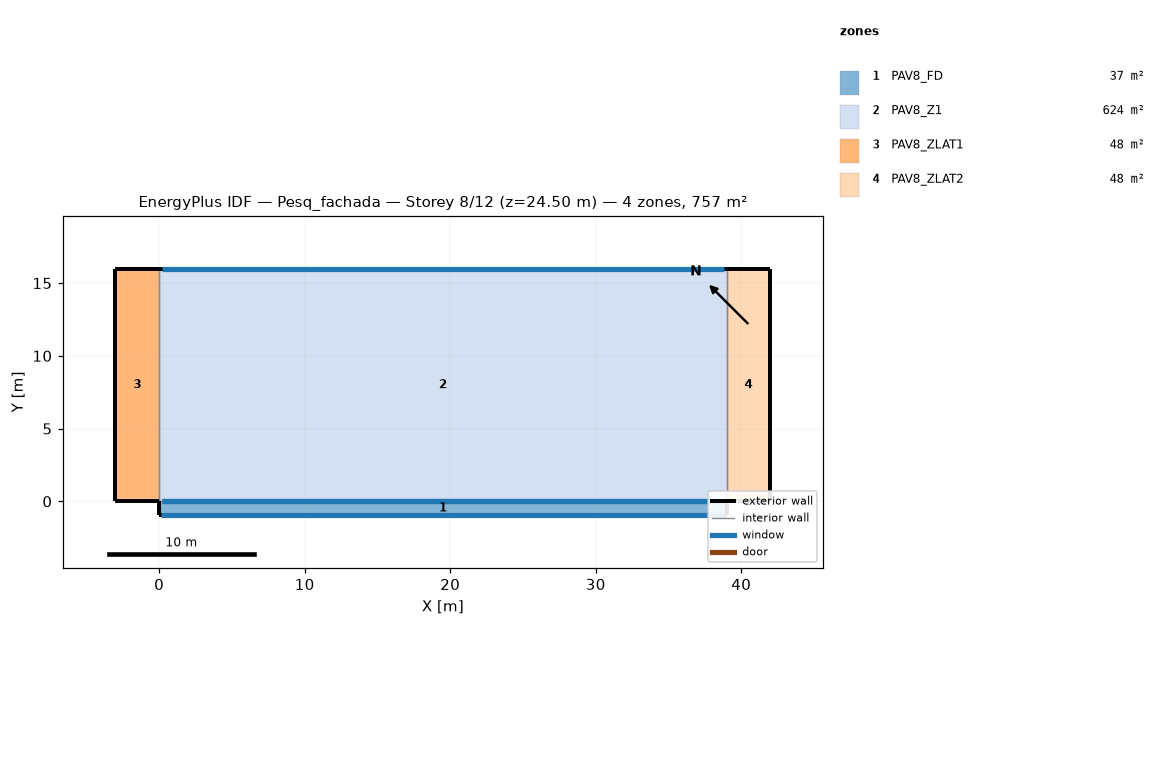
=== STOREY PLAN SPEC (per zone: floor XY polygon, exterior-wall plan segments, windows/doors) ===
zone 1: PAV8_FD  (37.1 m²)
  floor: (39.00, 0.00) (39.00, -0.95) (0.00, -0.95) (0.00, 0.00)
  exterior wall: (39.00, -0.95) – (39.00, 0.00)  [1.0 m]
  exterior wall: (0.00, 0.00) – (0.00, -0.95)  [1.0 m]
  exterior wall: (0.00, -0.95) – (39.00, -0.95)  [39.0 m]
    window: (0.10, -0.95) – (38.90, -0.95)  [128.0 m²]
  interior walls: 1
zone 2: PAV8_Z1  (624.0 m²)
  floor: (39.00, 16.00) (39.00, 0.00) (0.00, 0.00) (0.00, 16.00)
  exterior wall: (39.00, 16.00) – (0.00, 16.00)  [39.0 m]
    window: (38.80, 16.00) – (0.20, 16.00)  [40.5 m²]
  interior walls: 3
zone 3: PAV8_ZLAT1  (48.0 m²)
  floor: (0.00, 16.00) (0.00, 0.00) (-3.00, 0.00) (-3.00, 16.00)
  exterior wall: (0.00, 16.00) – (-3.00, 16.00)  [3.0 m]
  exterior wall: (-3.00, 16.00) – (-3.00, 0.00)  [16.0 m]
  exterior wall: (-3.00, 0.00) – (0.00, 0.00)  [3.0 m]
  interior walls: 1
zone 4: PAV8_ZLAT2  (48.0 m²)
  floor: (42.00, 16.00) (42.00, 0.00) (39.00, 0.00) (39.00, 16.00)
  exterior wall: (39.00, 0.00) – (42.00, 0.00)  [3.0 m]
  exterior wall: (42.00, 0.00) – (42.00, 16.00)  [16.0 m]
  exterior wall: (42.00, 16.00) – (39.00, 16.00)  [3.0 m]
  interior walls: 1

=== DERIVED (storey summary) ===
Building: Pesq_fachada
Storey: 8 of 12  (floor level z = 24.50 m)
Storey gross floor area: 757.0 m²
Zones on this storey: 4
  - PAV8_FD: floor 37.1 m²; exterior wall 40.9 m (143.2 m²); 1 window(s) 128.0 m²; WWR 89.4%
  - PAV8_Z1: floor 624.0 m²; exterior wall 39.0 m (136.5 m²); 1 window(s) 40.5 m²; WWR 29.7%
  - PAV8_ZLAT1: floor 48.0 m²; exterior wall 22.0 m (77.0 m²); WWR 0.0%
  - PAV8_ZLAT2: floor 48.0 m²; exterior wall 22.0 m (77.0 m²); WWR 0.0%
Zone adjacency (shared interzone walls):
  - PAV8_FD ↔ PAV8_Z1
  - PAV8_Z1 ↔ PAV8_ZLAT1
  - PAV8_Z1 ↔ PAV8_ZLAT2